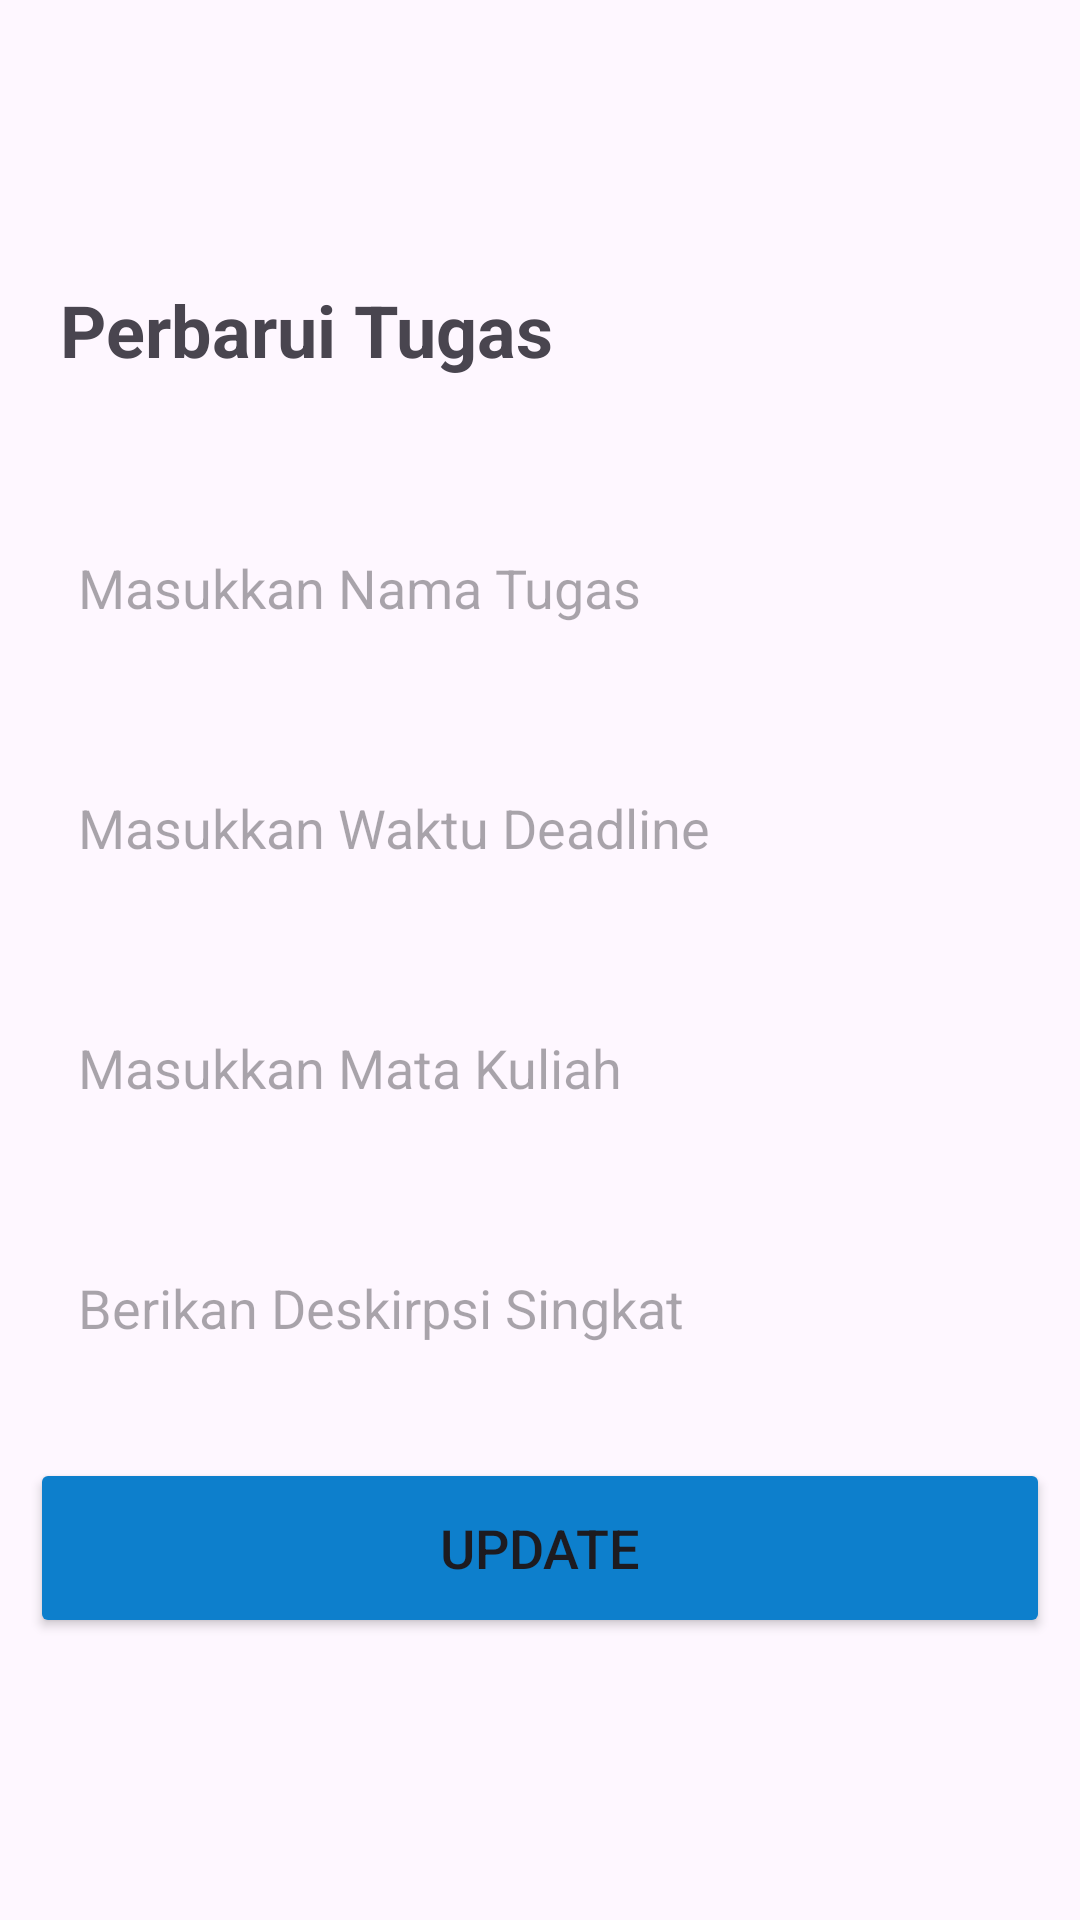

Produce the Android XML layout that renders to this screen, including the resource entries it uses.
<!-- AndroidManifest.xml: application theme Theme.Tubes_ppm -->
<!-- res/layout/activity_update.xml -->
<?xml version="1.0" encoding="utf-8"?>
<LinearLayout
    xmlns:android="http://schemas.android.com/apk/res/android"
    xmlns:app="http://schemas.android.com/apk/res-auto"
    xmlns:tools="http://schemas.android.com/tools"
    android:layout_width="match_parent"
    android:layout_height="match_parent"
    android:orientation="vertical"
    android:gravity="center_vertical"

    tools:context=".UpdateActivity">
    <TextView
        android:layout_width="wrap_content"
        android:layout_height="wrap_content"
        android:text="Perbarui Tugas"
        android:layout_marginBottom="20dp"
        android:textStyle="bold"
        android:textSize="24sp"
        android:layout_marginLeft="20dp"/>

        <EditText
            android:layout_width="match_parent"
            android:layout_height="60dp"
            android:id="@+id/updateNamaTugas"
            android:layout_marginTop="20dp"
            android:layout_marginStart="10dp"
            android:layout_marginEnd="10dp"
            android:padding="16dp"
            android:hint="Masukkan Nama Tugas"
            android:gravity="start|center_vertical"
            android:background="@drawable/blue_border"/>

        <EditText
            android:layout_width="match_parent"
            android:layout_height="60dp"
            android:id="@+id/updateWaktuDeadline"
            android:layout_marginTop="20dp"
            android:layout_marginStart="10dp"
            android:layout_marginEnd="10dp"
            android:padding="16dp"
            android:hint="Masukkan Waktu Deadline"
            android:gravity="start|center_vertical"
            android:background="@drawable/blue_border"/>

        <EditText
            android:layout_width="match_parent"
            android:layout_height="60dp"
            android:id="@+id/updateMataKuliah"
            android:layout_marginTop="20dp"
            android:layout_marginStart="10dp"
            android:layout_marginEnd="10dp"
            android:padding="16dp"
            android:hint="Masukkan Mata Kuliah"
            android:gravity="start|center_vertical"
            android:background="@drawable/blue_border"/>

        <EditText
            android:layout_width="match_parent"
            android:layout_height="60dp"
            android:id="@+id/updateDeskripsiSingkat"
            android:layout_marginTop="20dp"
            android:layout_marginStart="10dp"
            android:layout_marginEnd="10dp"
            android:padding="16dp"
            android:hint="Berikan Deskirpsi Singkat"
            android:gravity="start|center_vertical"
            android:textColor="@color/black"
            android:background="@drawable/blue_border"/>

        <Button
            android:id="@+id/updateButton"
            android:layout_width="match_parent"
            android:layout_height="60dp"
            android:layout_marginStart="10dp"
            android:layout_marginTop="20dp"
            android:layout_marginEnd="10dp"
            android:backgroundTint="@color/blue"
            android:text="Update"
            android:textSize="18sp"
            app:cornerRadius="20dp" />


</LinearLayout>
<!-- resources referenced by this layout -->
<resources>
  <color name="black">#FF000000</color>
  <color name="blue">#0D7FCC</color>
  <style name="Theme.Tubes_ppm" parent="Base.Theme.Tubes_ppm" />
  <style name="Base.Theme.Tubes_ppm" parent="Theme.Material3.DayNight.NoActionBar">
          
          <item name="colorPrimary">@color/blue</item>
          <item name="colorPrimaryVariant">@color/blue</item>
          <item name="android:statusBarColor">@color/blue</item>
      </style>
</resources>
